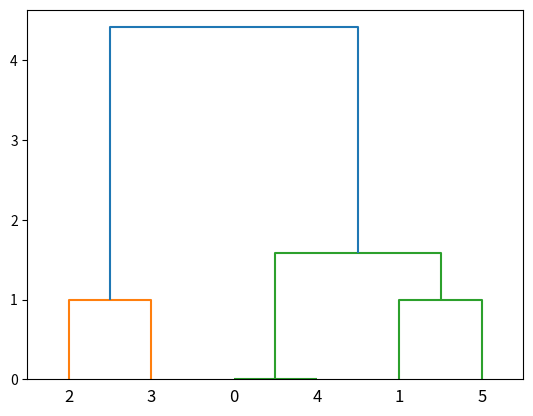

Reproduce this figure in Python.
import matplotlib.pyplot as plt
from scipy.cluster.hierarchy import dendrogram,linkage,fcluster


'''
linkage(y, method=’single’, metric=’euclidean’) 共包含3个参数: 
1. y是距离矩阵,可以是1维压缩向量（距离向量），也可以是2维观测向量（坐标矩阵）。
若y是1维压缩向量，则y必须是n个初始观测值的组合，n是坐标矩阵中成对的观测值。
2. method是指计算类间距离的方法。

'''
'''
fcluster(Z, t, criterion=’inconsistent’, depth=2, R=None, monocrit=None) 
1.第一个参数Z是linkage得到的矩阵,记录了层次聚类的层次信息; 
2.t是一个聚类的阈值-“The threshold to apply when forming flat clusters”。
'''

x=[[1,2],[2,3],[3,4],[4,4],[1,2],[1,3]]
z=linkage(x,'ward')
# f=fcluster(z,2,'distance')
# fig=plt.figure(figsize=(5,3))
dn=dendrogram(z)
print(z)
plt.show()